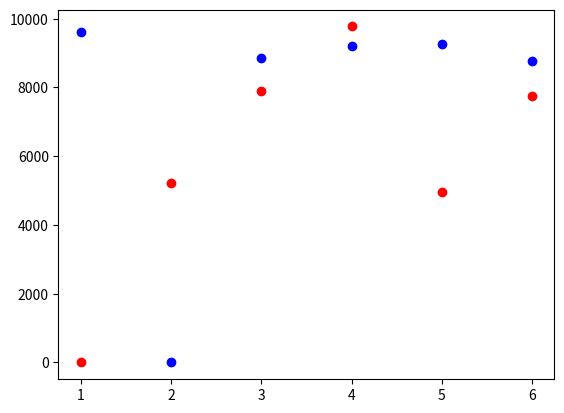

This chart was generated by the following Python code: (Note: this script raises an exception after producing the figure.)
#!/usr/bin/env python3

import matplotlib.pyplot as plt
import numpy as np

def zero_to_none(values):
    """Replace every 0 with 'nan' and return a copy."""
    return [None if x==0 else x for x in values]

def polyfit(scores_mod, rounds):
    print("in poly")
    print(scores_mod)
    scores_mod_nan=np.array(scores_mod, np.float)
    #print(scores_mod)
    idx = np.isfinite(scores_mod_nan)
    rounds = np.array(rounds*idx)
    scores = np.array(scores_mod_nan*idx)
    print(idx)
    print(rounds)
    print(scores_mod)
    print(scores)
    rounds_plot = np.ma.masked_equal(rounds,0)
    print("rounds_plot:", rounds_plot)
    scores_plot = np.ma.masked_equal(scores,0)
    print("scores_plot:", scores_plot)
    print(rounds_plot.compressed())
    
    scores_mod = scores_mod

    print(scores_plot)
    print(scores_plot.compressed())

    ab = np.polyfit(rounds_plot.compressed(), scores_plot.compressed(), 1)
    return ab, rounds_plot




quiz_1 = [[],[],[],[],[],[]]
#########    brns, bckt, wazz, arns, kirk, frew
quiz_1[0] = (9612, 0   , 8094, 5612, 6634, 5135)
quiz_1[1] = (0   , 5228, 6386, 3631, 3346, 1688)
quiz_1[2] = (8867, 7904, 8043, 0   , 5847, 6620)
quiz_1[3] = (9207, 9775, 2812, 5630, 5266, 0   )
quiz_1[4] = (9254, 4953, 0   , 5769, 5919, 5597)
quiz_1[5] = (8776, 7751, 7361, 8850, 0   , 7276)

scores_brns = [x[0] for x in quiz_1]
scores_bckt = [x[1] for x in quiz_1]

#scores_brns_mod = zero_to_none(scores_brns)
#scores_bckt_mod = zero_to_none(scores_bckt)
scores_brns_mod = scores_brns
scores_bckt_mod = scores_bckt

rounds = [1,2,3,4,5,6]

plt.plot(rounds, scores_brns_mod, 'o',label="Burns".format('o'), color="blue")
plt.plot(rounds, scores_bckt_mod, 'o',label="Beckett".format('o'), color="red")

ab_brns, rounds_brns = polyfit(scores_brns_mod, rounds)

scores_brns_mod=np.array(scores_brns_mod, np.float)
idx = np.isfinite(scores_brns_mod)
rounds_brns=np.array(rounds*idx)
print("brns scores:", scores_brns_mod)
rounds_plot_brns = np.ma.masked_equal(rounds_brns,0)
scores_plot_brns = np.ma.masked_equal(scores_brns,0)
#print(rounds_plot_brns)
ab = np.polyfit(rounds_plot_brns.compressed(), scores_plot_brns.compressed(), 1)


#print(ab, ab_brns)
#print(rounds_plot_brns, rounds_brns)
#plt.plot(np.unique(rounds_brns), np.poly1d(ab_brns)(np.unique(rounds_brns)),color="blue")
plt.plot(np.unique(rounds_plot_brns), np.poly1d(ab)(np.unique(rounds_plot_brns)),color="blue")


plt.legend(numpoints=1)


plt.show()
